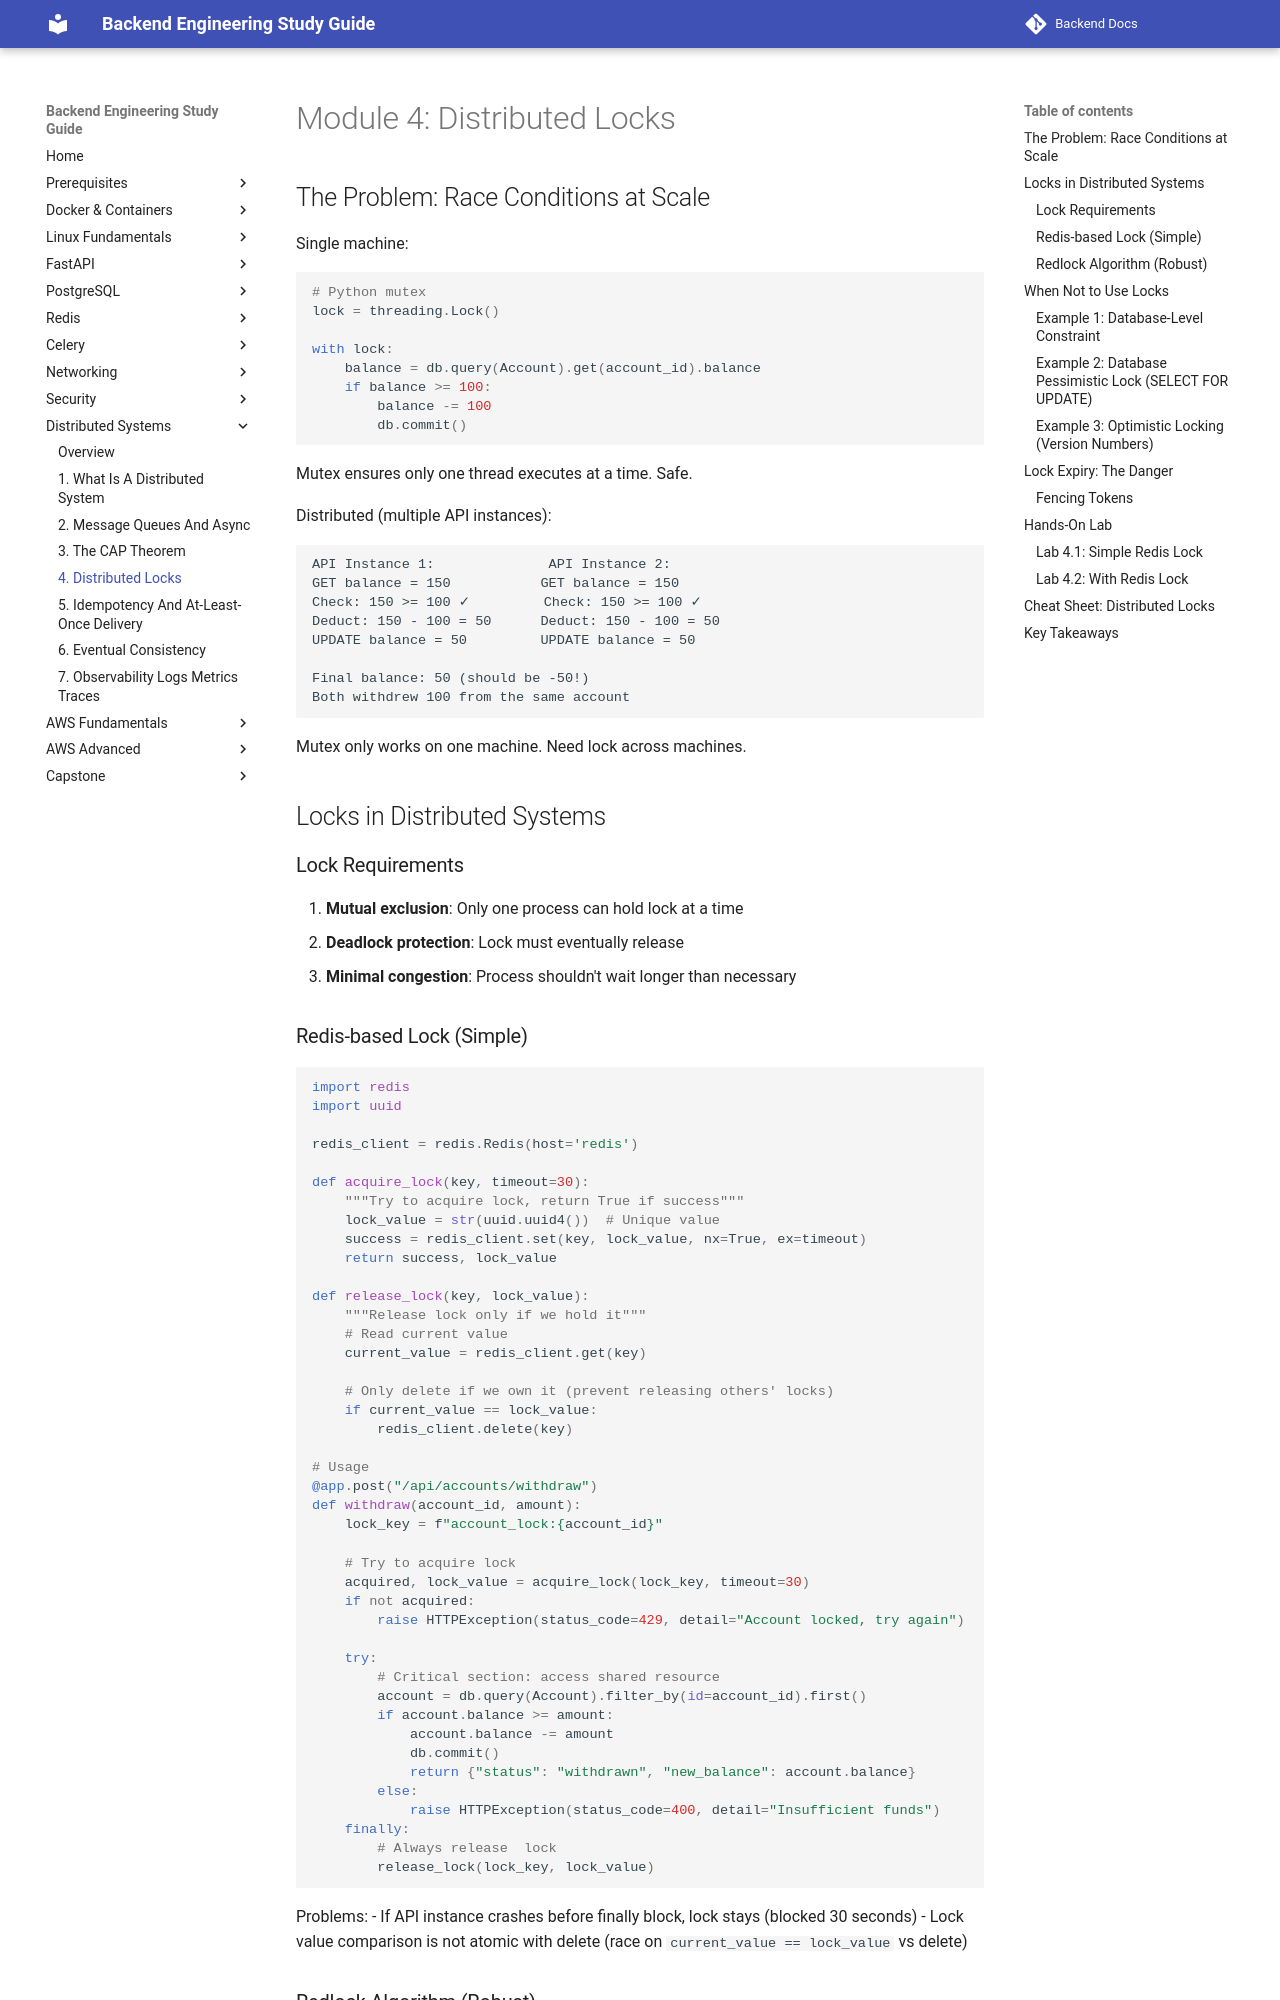

repository: aabdelmotalib/Backend-Docs · page: distributed_systems/04-distributed-locks.html · generator: mkdocs

# Module 4: Distributed Locks

## The Problem: Race Conditions at Scale

Single machine:
```python
# Python mutex
lock = threading.Lock()

with lock:
    balance = db.query(Account).get(account_id).balance
    if balance >= 100:
        balance -= 100
        db.commit()
```

Mutex ensures only one thread executes at a time. Safe.

Distributed (multiple API instances):

```
API Instance 1:              API Instance 2:
GET balance = 150           GET balance = 150
Check: 150 >= 100 ✓         Check: 150 >= 100 ✓
Deduct: 150 - 100 = 50      Deduct: 150 - 100 = 50
UPDATE balance = 50         UPDATE balance = 50

Final balance: 50 (should be -50!)
Both withdrew 100 from the same account
```

Mutex only works on one machine. Need lock across machines.

## Locks in Distributed Systems

### Lock Requirements

1. **Mutual exclusion**: Only one process can hold lock at a time
2. **Deadlock protection**: Lock must eventually release
3. **Minimal congestion**: Process shouldn't wait longer than necessary
